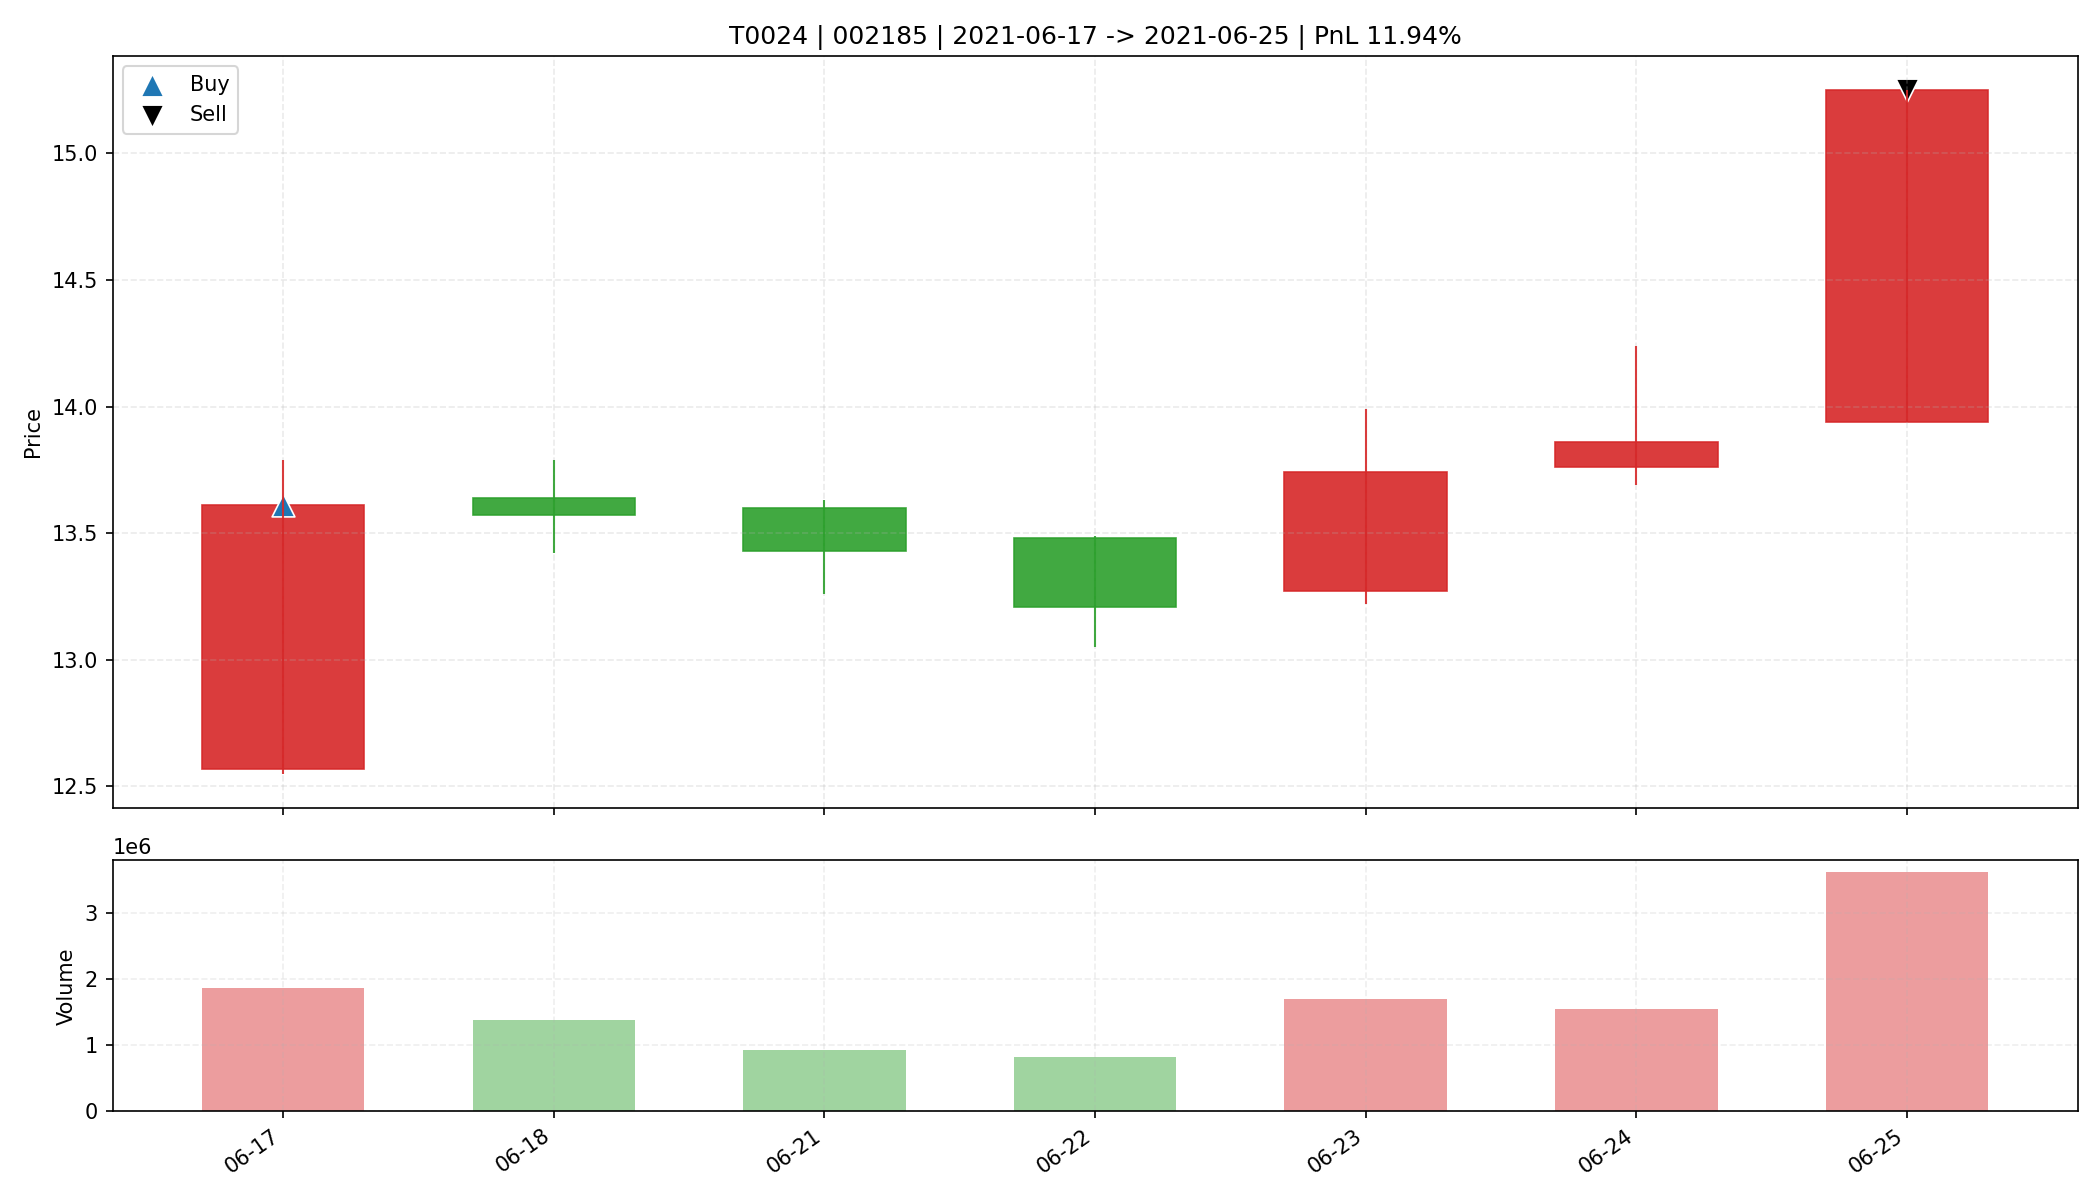

The table this chart was drawn from, first rows:
date, open, high, low, close, amount, volume, trade_id, code, buy_date, sell_date, buy_price, sell_price, matched_shares, buy_reason, sell_reason, sell_profit_pct, sell_hold_days, is_buy_day, is_sell_day, holding_day_index
2021-06-17, 12.57, 13.79, 12.55, 13.61, 2497813760, 1872156, T0024, 002185, 2021-06-17, 2021-06-25, 13.61, 15.25, 1100, 前10日振幅8.8%, 阳线涨幅8.3%, 突破均线, 放量2.0倍(温和+爆发…, 主动止盈半仓-MA5乖离率9.73%>7.00%, 11.94, 6.0, True, False, 0
2021-06-18, 13.64, 13.79, 13.42, 13.57, 1885697536, 1387972, T0024, 002185, 2021-06-17, 2021-06-25, 13.61, 15.25, 1100, 前10日振幅8.8%, 阳线涨幅8.3%, 突破均线, 放量2.0倍(温和+爆发…, 主动止盈半仓-MA5乖离率9.73%>7.00%, 11.94, 6.0, False, False, 1
2021-06-21, 13.6, 13.63, 13.26, 13.43, 1242144128, 927404, T0024, 002185, 2021-06-17, 2021-06-25, 13.61, 15.25, 1100, 前10日振幅8.8%, 阳线涨幅8.3%, 突破均线, 放量2.0倍(温和+爆发…, 主动止盈半仓-MA5乖离率9.73%>7.00%, 11.94, 6.0, False, False, 2
2021-06-22, 13.48, 13.49, 13.05, 13.21, 1091321984, 826627, T0024, 002185, 2021-06-17, 2021-06-25, 13.61, 15.25, 1100, 前10日振幅8.8%, 阳线涨幅8.3%, 突破均线, 放量2.0倍(温和+爆发…, 主动止盈半仓-MA5乖离率9.73%>7.00%, 11.94, 6.0, False, False, 3
2021-06-23, 13.27, 13.99, 13.22, 13.74, 2318902272, 1696026, T0024, 002185, 2021-06-17, 2021-06-25, 13.61, 15.25, 1100, 前10日振幅8.8%, 阳线涨幅8.3%, 突破均线, 放量2.0倍(温和+爆发…, 主动止盈半仓-MA5乖离率9.73%>7.00%, 11.94, 6.0, False, False, 4
2021-06-24, 13.76, 14.24, 13.69, 13.86, 2166275072, 1548394, T0024, 002185, 2021-06-17, 2021-06-25, 13.61, 15.25, 1100, 前10日振幅8.8%, 阳线涨幅8.3%, 突破均线, 放量2.0倍(温和+爆发…, 主动止盈半仓-MA5乖离率9.73%>7.00%, 11.94, 6.0, False, False, 5
2021-06-25, 13.94, 15.25, 13.94, 15.25, 5472207360, 3622504, T0024, 002185, 2021-06-17, 2021-06-25, 13.61, 15.25, 1100, 前10日振幅8.8%, 阳线涨幅8.3%, 突破均线, 放量2.0倍(温和+爆发…, 主动止盈半仓-MA5乖离率9.73%>7.00%, 11.94, 6.0, False, True, 6
